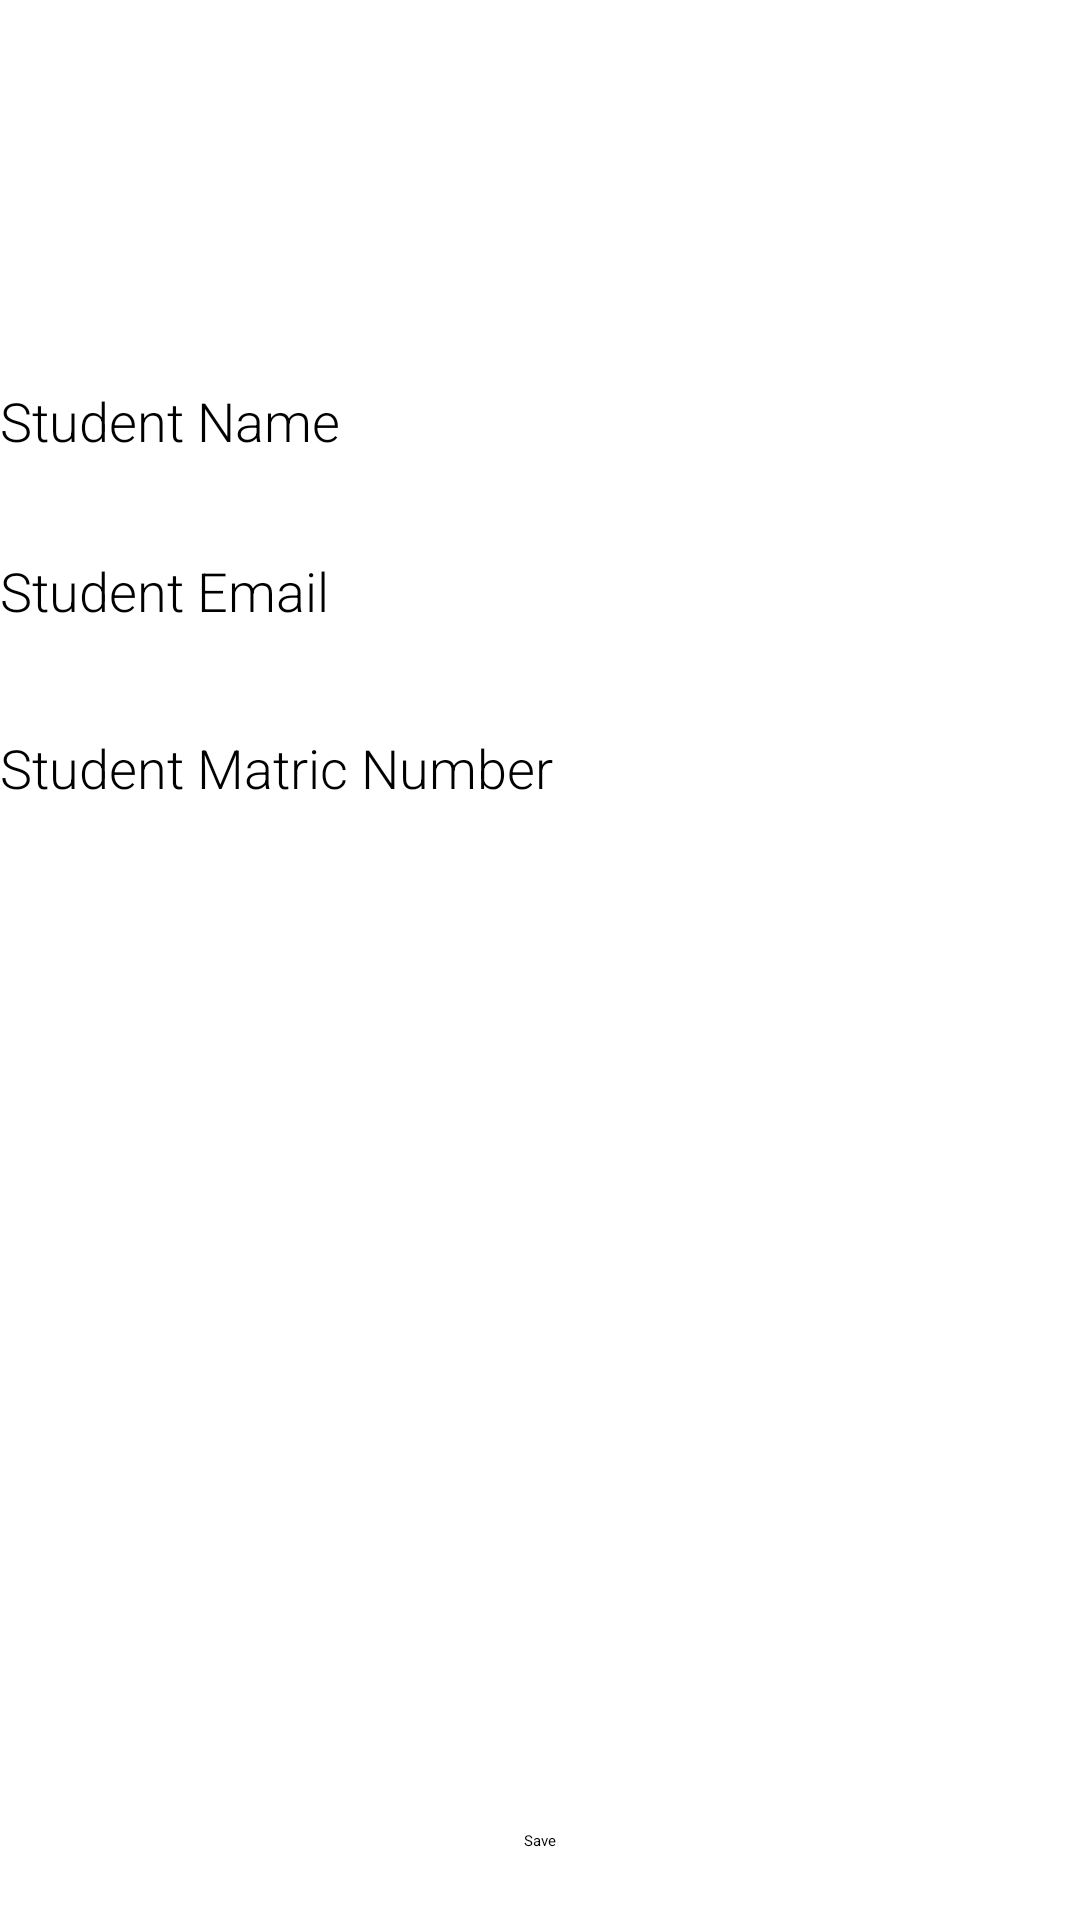

This screen was rendered from an Android layout file. Write that file and the resources it references.
<!-- AndroidManifest.xml: application theme Theme.Part2 -->
<!-- res/layout/activity_add_student.xml -->
<?xml version="1.0" encoding="utf-8"?>
<androidx.constraintlayout.widget.ConstraintLayout xmlns:android="http://schemas.android.com/apk/res/android"
    xmlns:app="http://schemas.android.com/apk/res-auto"
    android:layout_width="match_parent"
    android:layout_height="match_parent">

    <EditText
        android:id="@+id/edit_student_name"
        android:layout_width="match_parent"
        android:layout_height="wrap_content"
        android:fontFamily="sans-serif-light"
        android:hint="Student Name"
        android:importantForAutofill="no"
        android:inputType="textAutoComplete"
        android:textSize="18sp"
        app:layout_constraintBottom_toBottomOf="parent"
        app:layout_constraintEnd_toEndOf="parent"
        app:layout_constraintHorizontal_bias="0.0"
        app:layout_constraintStart_toStartOf="parent"
        app:layout_constraintTop_toTopOf="parent"
        app:layout_constraintVertical_bias="0.208" />

    <EditText
        android:id="@+id/edit_student_email"
        android:layout_width="match_parent"
        android:layout_height="wrap_content"
        android:fontFamily="sans-serif-light"
        android:hint="Student Email"
        android:importantForAutofill="no"
        android:inputType="textAutoComplete"
        android:textSize="18sp"
        app:layout_constraintBottom_toBottomOf="parent"
        app:layout_constraintEnd_toEndOf="parent"
        app:layout_constraintHorizontal_bias="0.0"
        app:layout_constraintStart_toStartOf="parent"
        app:layout_constraintTop_toTopOf="parent"
        app:layout_constraintVertical_bias="0.3" />

    <EditText
        android:id="@+id/edit_student_matric_no"
        android:layout_width="match_parent"
        android:layout_height="wrap_content"
        android:fontFamily="sans-serif-light"
        android:hint="Student Matric Number"
        android:importantForAutofill="no"
        android:inputType="textAutoComplete"
        android:textSize="18sp"
        app:layout_constraintBottom_toBottomOf="parent"
        app:layout_constraintEnd_toEndOf="parent"
        app:layout_constraintHorizontal_bias="0.0"
        app:layout_constraintStart_toStartOf="parent"
        app:layout_constraintTop_toTopOf="parent"
        app:layout_constraintVertical_bias="0.396" />

    <Button
        android:id="@+id/add_student_button"
        android:layout_width="wrap_content"
        android:layout_height="wrap_content"
        android:layout_marginStart="162dp"
        android:layout_marginTop="344dp"
        android:layout_marginEnd="162dp"
        android:layout_marginBottom="23dp"
        android:text="Save"
        app:layout_constraintBottom_toBottomOf="parent"
        app:layout_constraintEnd_toEndOf="parent"
        app:layout_constraintStart_toStartOf="parent" />
</androidx.constraintlayout.widget.ConstraintLayout>
<!-- resources referenced by this layout -->
<resources>

</resources>
